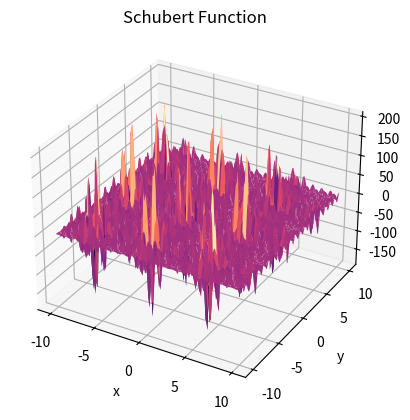

The matplotlib source for this figure:
import matplotlib.pyplot as plt
import numpy as np

from numpy import *


def f(x, y):
    return ((np.cos(2 * x + 1)) + (2 * np.cos(3 * x + 2))
            + (3 * np.cos(4 * x + 3)) + (4 * np.cos(5 * x + 4))
            + (5 * np.cos(6 * x + 5))) * ((np.cos(2 * y + 1))
                                          + (2 * np.cos(3 * y + 2)) + (3 * np.cos(4 * y + 3))
                                          + (4 * np.cos(5 * y + 4)) + +(5 * np.cos(6 * y + 5)))


x = np.linspace(-10, 10, 150)
y = np.linspace(-10, 10, 150)

X, Y = np.meshgrid(x, y)
Z = f(X, Y)

fig = plt.figure()
ax = plt.axes(projection='3d')
ax.plot_surface(X, Y, Z, cmap='magma')

ax.set_xlabel('x')
ax.set_ylabel('y')
ax.set_zlabel('z')
plt.title("Schubert Function")
plt.savefig("Schubert Function.png")





